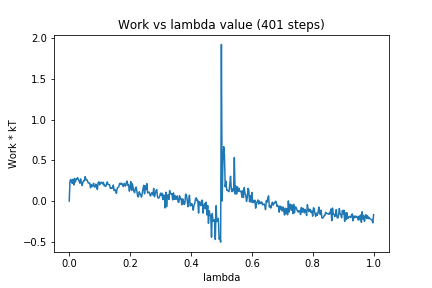

The file beside this chart, header and first rows:
0, 0.0
1, 0.2421
2, 0.2656
3, 0.2332
4, 0.2172
5, 0.2667
6, 0.1973
7, 0.2776
8, 0.2314
9, 0.2682
10, 0.2651
11, 0.2875
12, 0.2653
13, 0.2462
14, 0.2184
15, 0.2717
16, 0.2211
17, 0.1903
18, 0.2318
19, 0.2502
20, 0.2478
21, 0.299
22, 0.2599
23, 0.2637
24, 0.2481
25, 0.2203
26, 0.2209
27, 0.2195
28, 0.162
29, 0.2023
30, 0.1769
31, 0.1882
32, 0.2177
33, 0.1724
34, 0.1717
35, 0.2078
36, 0.1771
37, 0.1406
38, 0.2243
39, 0.2362
40, 0.198
41, 0.2265
42, 0.2216
43, 0.231
44, 0.2096
45, 0.2292
46, 0.1858
47, 0.193
48, 0.1802
49, 0.2038
50, 0.2344
51, 0.2053
52, 0.1994
53, 0.2003
54, 0.1556
55, 0.1635
56, 0.1549
57, 0.1583
58, 0.1966
59, 0.1268
60, 0.1391
... 340 more rows
